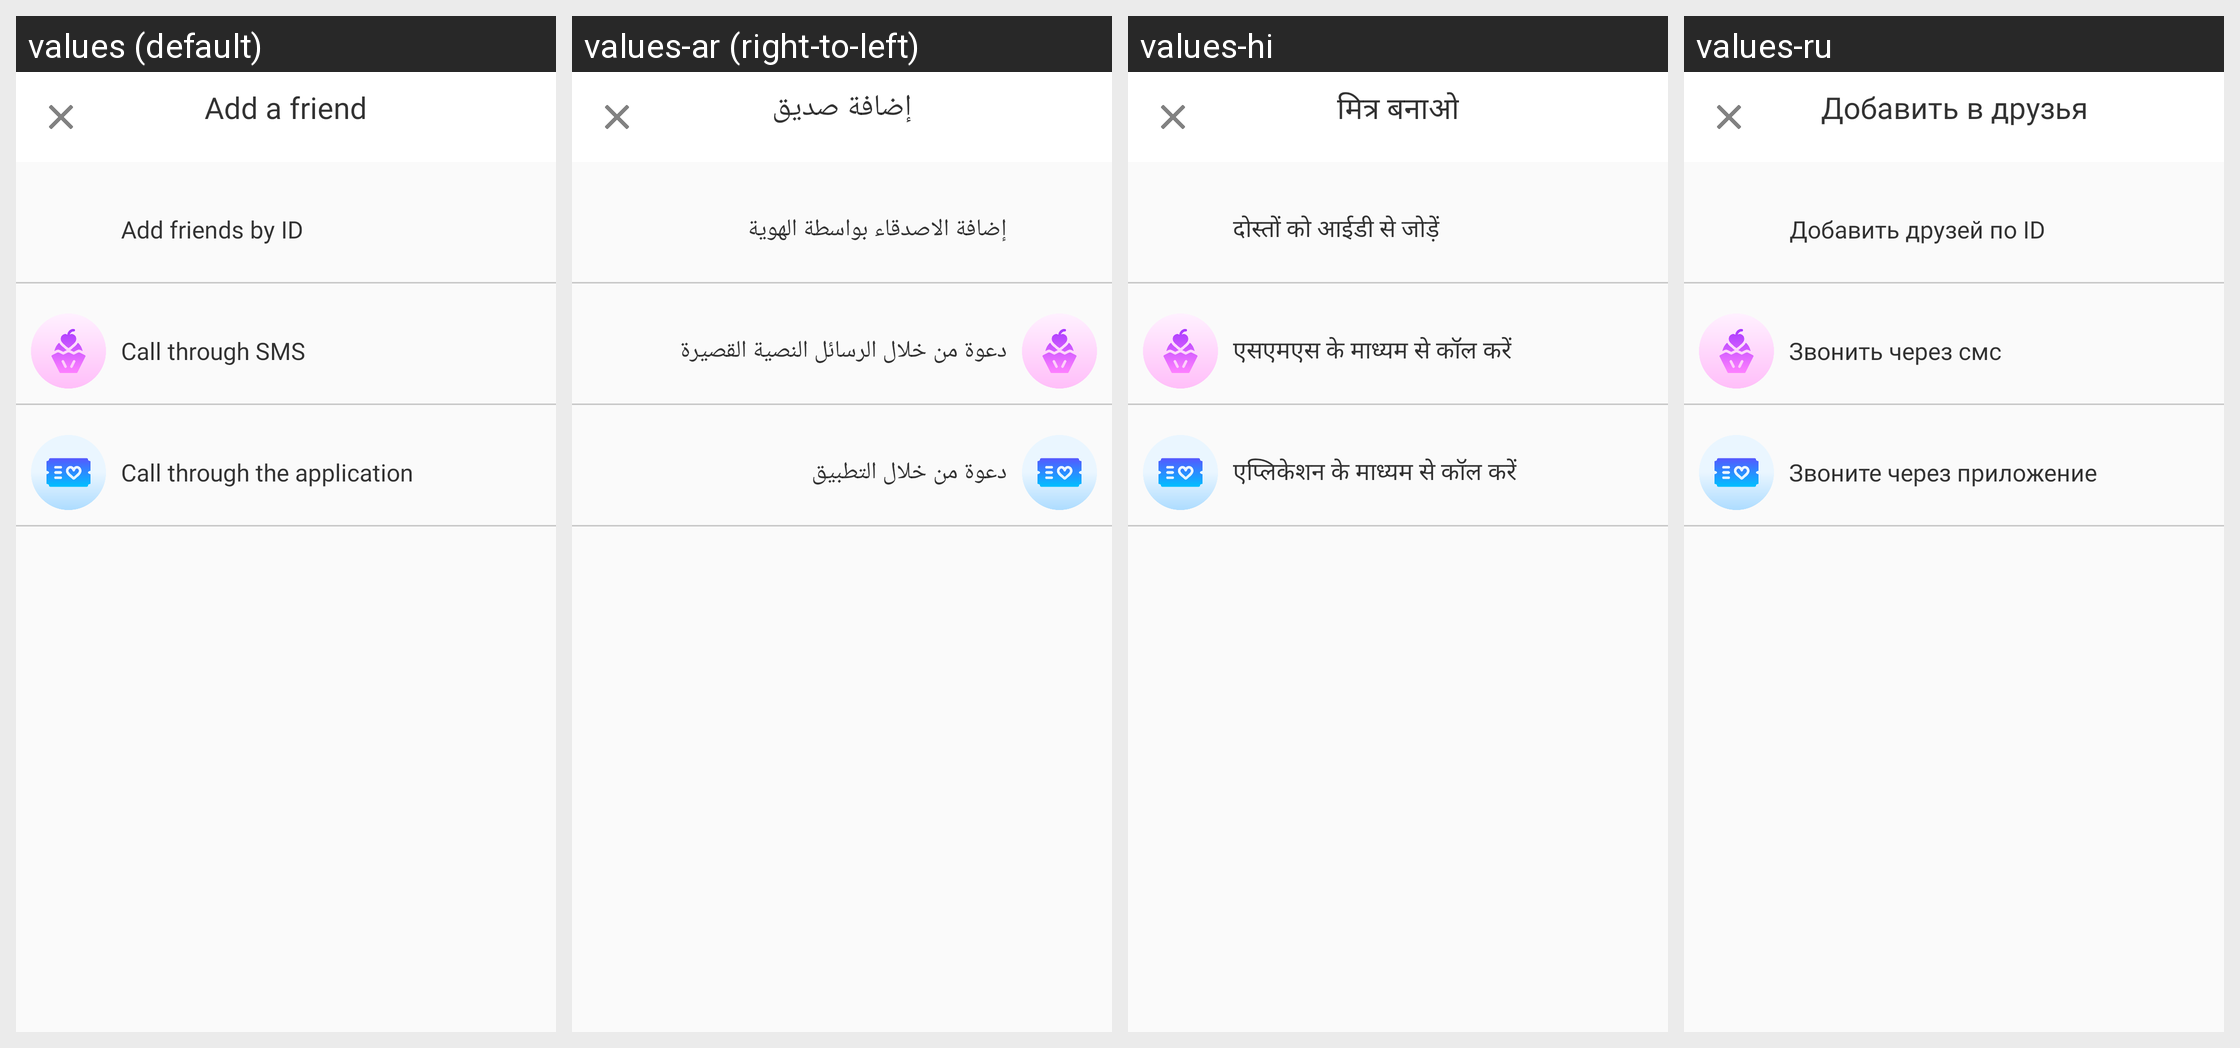

Here is an Android app screen in its default locale and in the app's own translations. Write out the translated-string differences for the strings that appear on this screen.
Android screen res/layout/add_friends.xml rendered under 4 locales, left to right: values (default), values-ar (right-to-left), values-hi, values-ru. Device: Nexus 5 (rendered at 1080×1920; each locale shown at half size, 540×960, under a caption strip naming it); theme AppTheme.
Other locales in the repository, not shown: values-de, values-fr, values-it, values-ja, values-ko, values-ro, values-tl, values-tr, values-zh-rCN, values-zh-rTW.
Strings drawn on this screen, with the default value and each locale's value (text and hints the layout hard-codes, and strings that could not be matched under every locale, appear in the picture but are not listed):

id_29
  values: Add a friend
  values-ar: إضافة صديق
  values-hi: मित्र बनाओ
  values-ru: Добавить в друзья

id_30
  values: Add friends by ID
  values-ar: إضافة الاصدقاء بواسطة الهوية
  values-hi: दोस्तों को आईडी से जोड़ें
  values-ru: Добавить друзей по ID

id_31
  values: Call through SMS
  values-ar: دعوة من خلال الرسائل النصية القصيرة
  values-hi: एसएमएस के माध्यम से कॉल करें
  values-ru: Звонить через смс

id_32
  values: Call through the application
  values-ar: دعوة من خلال التطبيق
  values-hi: एप्लिकेशन के माध्यम से कॉल करें
  values-ru: Звоните через приложение
